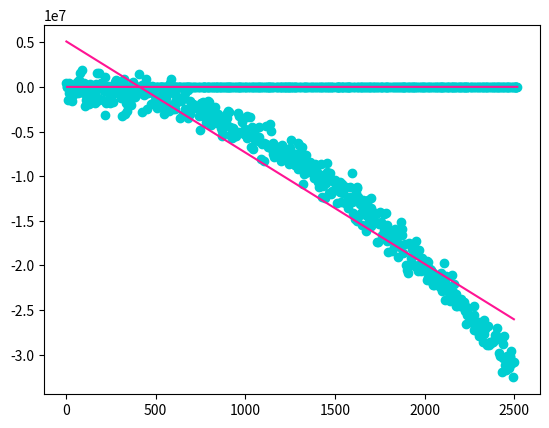

This chart was generated by the following Python code:
import numpy as np
import matplotlib.pyplot as plt
from random import randrange


def create_linear_array(b_0:int = 5, b_1:int = 3, N:int = 500) -> tuple:
    x_r = np.random.randint(1,10, size=N)
    x = np.cumsum(x_r)
    err = np.random.randn(N) * 1000
    res = b_0 + b_1 * x + err

    return(x, res)

def create_squared_array(a:int = -5, b:int = 3, c:int = 5, N:int = 500) -> tuple:
    x_r = np.random.randint(1,10, size=N)
    x = np.cumsum(x_r)
    print(x)
    err = np.random.randn(N) * 1000000
    res = a*(x**2) +b*x + c + err
    
    return (x,res)


def lin_reg(x,y):
    b1 = (np.mean(x*y) - np.mean(x)*np.mean(y))/(np.mean(x**2)-np.mean(x)**2)
    b0 = np.mean(y) - b1*np.mean(x)
    lenreg_y = b0 + b1*x
    
    return lenreg_y


x, y= create_linear_array()
lenreg_y = lin_reg(x,y)
plt.scatter(x,y, c='#00ced1')
plt.plot(x,lenreg_y,  c='#ff1493')
plt.show()

x, y= create_squared_array()
lenreg_y = lin_reg(x,y)
plt.scatter(x,y, c='#00ced1')
plt.plot(x,lenreg_y,  c='#ff1493')
plt.show()